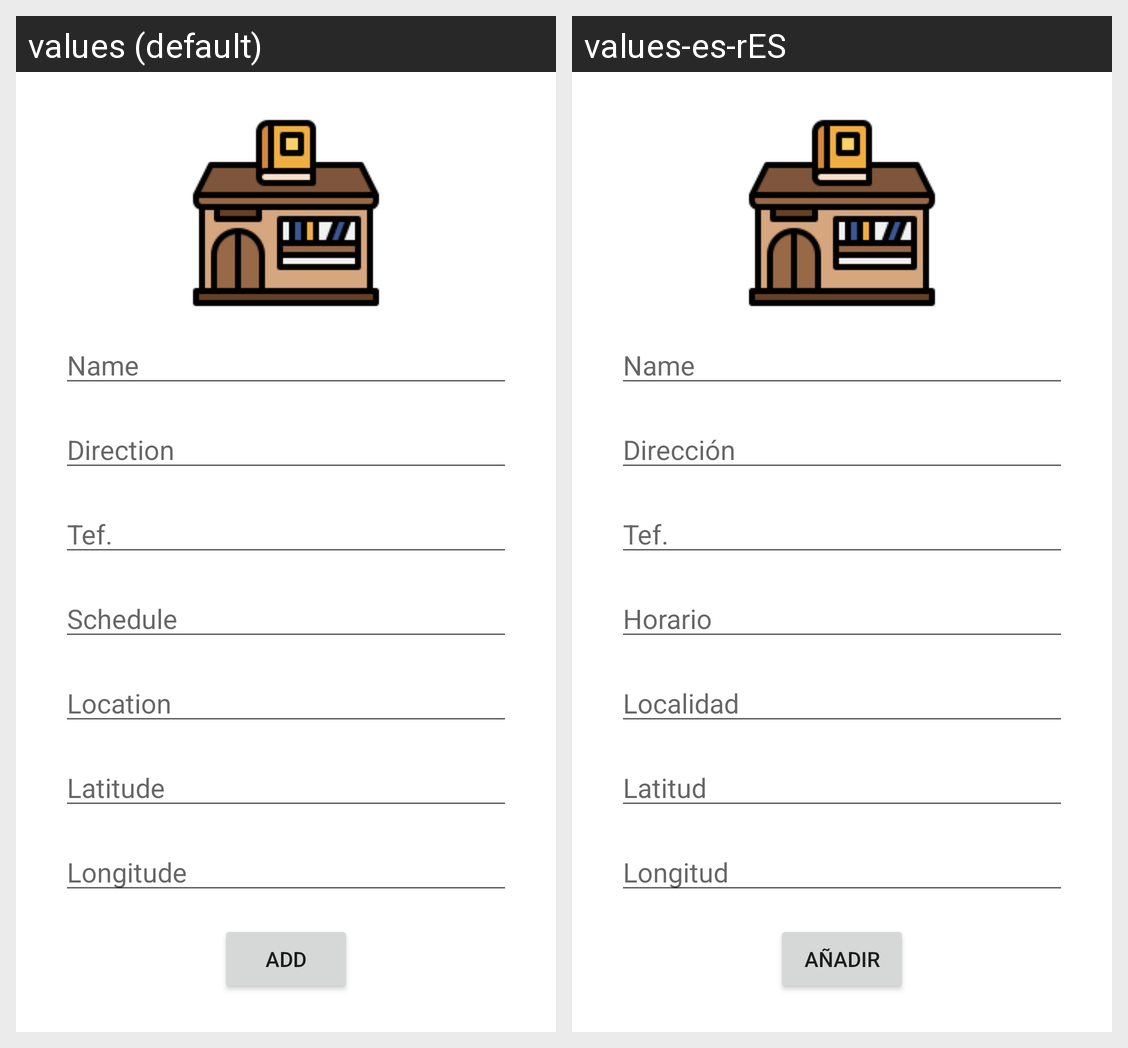

Locale-by-locale string values for the Android screen shown in this grid:
Android screen res/layout/activity_add_library.xml rendered under 2 locales, left to right: values (default), values-es-rES. Device: Nexus 5 (rendered at 1080×1920; each locale shown at half size, 540×960, under a caption strip naming it); theme Theme.TFG.
Strings drawn on this screen, with the default value and each locale's value (text and hints the layout hard-codes, and strings that could not be matched under every locale, appear in the picture but are not listed):

title_libraries_name
  values: Name
  values-es-rES: Name

title_libraries_direction
  values: Direction
  values-es-rES: Dirección

title_libraries_tel
  values: Tef.
  values-es-rES: Tef.

title_libraries_schedule
  values: Schedule
  values-es-rES: Horario

title_libraries_location
  values: Location
  values-es-rES: Localidad

title_libraries_latitude
  values: Latitude
  values-es-rES: Latitud

title_libraries_longitude
  values: Longitude
  values-es-rES: Longitud

title_libraries_add
  values: Add
  values-es-rES: Añadir
